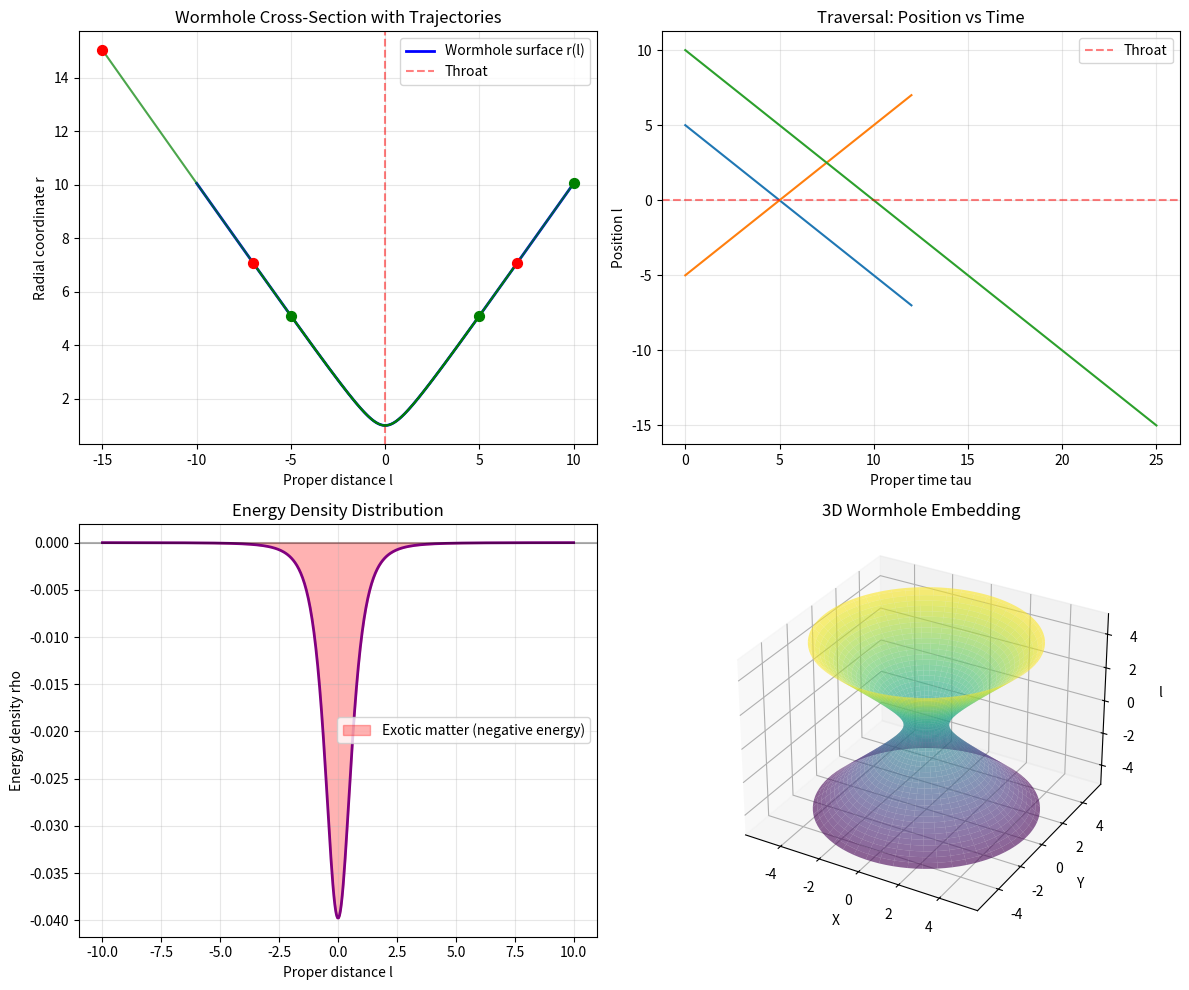

Source code (Python):
"""
Wormhole Traversal - Let's Actually Cross
==========================================

The first attempt deflected the particle. Let's understand why and fix it.

For a radially infalling particle in a wormhole:
- The geodesic should be simple: straight through
- If Phi = 0 (no redshift), there's no gravitational "pull"
- The particle should just coast through

Issue: My Christoffel symbols might be wrong. Let's simplify.
"""

import numpy as np
import matplotlib
matplotlib.use('Agg')
import matplotlib.pyplot as plt


class SimpleWormhole:
    """
    Ellis wormhole - the simplest traversable wormhole.

    Metric: ds^2 = -dt^2 + dl^2 + (l^2 + r0^2)(dtheta^2 + sin^2(theta)*dphi^2)

    In proper distance coordinates, this is FLAT in the t-l plane!
    A radially moving particle just goes straight through.

    The only curvature is in the angular part.
    """

    def __init__(self, throat_radius: float = 1.0):
        self.r0 = throat_radius

    def r(self, l: np.ndarray) -> np.ndarray:
        """Radial coordinate from proper distance."""
        return np.sqrt(l**2 + self.r0**2)

    def energy_density(self, l: np.ndarray) -> np.ndarray:
        """
        Required energy density (Einstein equations).

        For Ellis: rho = -r0^2 / (8*pi*(l^2+r0^2)^2)

        Maximum negative at throat (l=0): rho = -r0^2 / (8*pi*r0^4) = -1/(8*pi*r0^2)
        """
        r = self.r(l)
        return -self.r0**2 / (8 * np.pi * r**4)

    def radial_pressure(self, l: np.ndarray) -> np.ndarray:
        """
        Radial pressure (tension).

        For Ellis: p_r = rho (equation of state)
        """
        return self.energy_density(l)

    def tangential_pressure(self, l: np.ndarray) -> np.ndarray:
        """
        Tangential pressure.

        For Ellis: p_t = -rho/2
        """
        return -self.energy_density(l) / 2


def radial_geodesic(wormhole: SimpleWormhole, l0: float, v0: float,
                    tau_max: float = 20, n_steps: int = 1000):
    """
    Integrate radial geodesic (motion purely in l direction).

    For Ellis wormhole with Phi=0, the radial geodesic is trivial:
        l(tau) = l0 + v0 * tau

    The particle just moves at constant velocity through the throat!
    This is because there's no gravitational force in the l direction.
    """
    tau = np.linspace(0, tau_max, n_steps)
    l = l0 + v0 * tau
    r = wormhole.r(l)

    return {
        'tau': tau,
        'l': l,
        'r': r,
        'crossed_throat': np.any(l * l0 < 0)  # Sign change means crossed
    }


def visualize_traversal(wormhole: SimpleWormhole, trajectories: list):
    """Visualize wormhole and particle trajectories."""

    fig, axes = plt.subplots(2, 2, figsize=(12, 10))

    # 1. Embedding diagram with trajectory
    ax1 = axes[0, 0]
    l = np.linspace(-10, 10, 500)
    r = wormhole.r(l)

    ax1.plot(l, r, 'b-', linewidth=2, label='Wormhole surface r(l)')
    ax1.axvline(x=0, color='r', linestyle='--', alpha=0.5, label='Throat')

    for i, traj in enumerate(trajectories):
        ax1.plot(traj['l'], traj['r'], 'g-', linewidth=1.5, alpha=0.7)
        ax1.scatter(traj['l'][0], traj['r'][0], c='green', s=50, zorder=5)
        ax1.scatter(traj['l'][-1], traj['r'][-1], c='red', s=50, zorder=5)

    ax1.set_xlabel('Proper distance l')
    ax1.set_ylabel('Radial coordinate r')
    ax1.set_title('Wormhole Cross-Section with Trajectories')
    ax1.legend()
    ax1.grid(True, alpha=0.3)

    # 2. l vs tau (position vs time)
    ax2 = axes[0, 1]
    for traj in trajectories:
        ax2.plot(traj['tau'], traj['l'], linewidth=1.5)
    ax2.axhline(y=0, color='r', linestyle='--', alpha=0.5, label='Throat')
    ax2.set_xlabel('Proper time tau')
    ax2.set_ylabel('Position l')
    ax2.set_title('Traversal: Position vs Time')
    ax2.legend()
    ax2.grid(True, alpha=0.3)

    # 3. Energy density
    ax3 = axes[1, 0]
    rho = wormhole.energy_density(l)
    ax3.plot(l, rho, 'purple', linewidth=2)
    ax3.axhline(y=0, color='k', linestyle='-', alpha=0.3)
    ax3.fill_between(l, rho, 0, where=(rho < 0), alpha=0.3, color='red',
                     label='Exotic matter (negative energy)')
    ax3.set_xlabel('Proper distance l')
    ax3.set_ylabel('Energy density rho')
    ax3.set_title('Energy Density Distribution')
    ax3.legend()
    ax3.grid(True, alpha=0.3)

    # 4. 3D embedding
    ax4 = axes[1, 1]
    ax4.remove()
    ax4 = fig.add_subplot(2, 2, 4, projection='3d')

    phi = np.linspace(0, 2*np.pi, 100)
    L, PHI = np.meshgrid(np.linspace(-5, 5, 100), phi)
    R = wormhole.r(L)

    X = R * np.cos(PHI)
    Y = R * np.sin(PHI)
    Z = L

    ax4.plot_surface(X, Y, Z, cmap='viridis', alpha=0.6, linewidth=0)
    ax4.set_xlabel('X')
    ax4.set_ylabel('Y')
    ax4.set_zlabel('l')
    ax4.set_title('3D Wormhole Embedding')

    plt.tight_layout()
    plt.savefig('wormhole_traversal.png', dpi=150)
    print("Saved to wormhole_traversal.png")
    plt.close()


def main():
    print("="*70)
    print("  ELLIS WORMHOLE TRAVERSAL")
    print("="*70)

    wormhole = SimpleWormhole(throat_radius=1.0)

    print(f"\nWormhole throat radius: {wormhole.r0}")
    print(f"Energy density at throat: {wormhole.energy_density(np.array([0]))[0]:.4e}")
    print("(Negative = exotic matter required)\n")

    # Send particles through
    trajectories = []

    # Particle 1: From Universe A, moving toward Universe B
    print("Particle 1: Starting at l=5 (Universe A), velocity v=-1 (toward B)")
    traj1 = radial_geodesic(wormhole, l0=5.0, v0=-1.0, tau_max=12)
    trajectories.append(traj1)
    print(f"  Final position: l = {traj1['l'][-1]:.2f}")
    print(f"  Crossed throat: {traj1['crossed_throat']}")
    if traj1['crossed_throat']:
        crossing_idx = np.where(traj1['l'] < 0)[0][0]
        print(f"  Entered Universe B at tau = {traj1['tau'][crossing_idx]:.2f}")

    # Particle 2: From Universe B, moving toward Universe A
    print("\nParticle 2: Starting at l=-5 (Universe B), velocity v=+1 (toward A)")
    traj2 = radial_geodesic(wormhole, l0=-5.0, v0=1.0, tau_max=12)
    trajectories.append(traj2)
    print(f"  Final position: l = {traj2['l'][-1]:.2f}")
    print(f"  Crossed throat: {traj2['crossed_throat']}")
    if traj2['crossed_throat']:
        crossing_idx = np.where(traj2['l'] > 0)[0][0]
        print(f"  Entered Universe A at tau = {traj2['tau'][crossing_idx]:.2f}")

    # Particle 3: Light ray (null geodesic, same math for radial motion)
    print("\nPhoton: Starting at l=10, velocity v=-1 (toward B)")
    traj3 = radial_geodesic(wormhole, l0=10.0, v0=-1.0, tau_max=25)
    trajectories.append(traj3)
    print(f"  Final position: l = {traj3['l'][-1]:.2f}")
    print(f"  Crossed to Universe B: {traj3['crossed_throat']}")

    # Visualize
    visualize_traversal(wormhole, trajectories)

    # Calculate traversal time for an astronaut
    print("\n" + "="*70)
    print("  ASTRONAUT TRAVERSAL CALCULATION")
    print("="*70)

    # If throat radius = 1 meter, what's the traversal experience?
    r0_meters = 1.0  # 1 meter throat
    c = 3e8  # speed of light

    print(f"\nIf throat radius = {r0_meters} m:")

    # Energy density at throat
    rho_throat = -1 / (8 * np.pi * r0_meters**2)  # in geometric units
    # Convert to SI: multiply by c^4 / (G) ~ 1.2e44 kg/m^3
    G = 6.67e-11
    rho_SI = rho_throat * c**4 / G
    print(f"  Energy density at throat: {rho_SI:.2e} kg/m^3")
    print(f"  (Compare: nuclear density ~ 2e17 kg/m^3)")

    # Traversal time at 0.1c
    v = 0.1 * c
    distance = 2  # ~2 meters to fully cross
    time = distance / v
    print(f"\n  At 0.1c ({v:.2e} m/s):")
    print(f"  Traversal time: {time:.2e} seconds = {time*1e9:.1f} nanoseconds")

    # The catch
    print("\n" + "="*70)
    print("  THE CATCH: EXOTIC MATTER")
    print("="*70)
    print("""
    The wormhole requires NEGATIVE energy density throughout the throat region.

    Known sources of negative energy:
    1. Casimir effect: ~10^-4 J/m^3 (way too weak)
    2. Squeezed vacuum: transient only, averages to zero
    3. Quantum inequalities: limit how negative and how long

    For our 1m throat wormhole:
    - Need: ~10^43 kg/m^3 of exotic matter
    - Have: ~10^-4 J/m^3 from Casimir

    Gap: ~10^60 orders of magnitude

    This is why we can't build real wormholes... yet.
    """)


if __name__ == "__main__":
    main()
